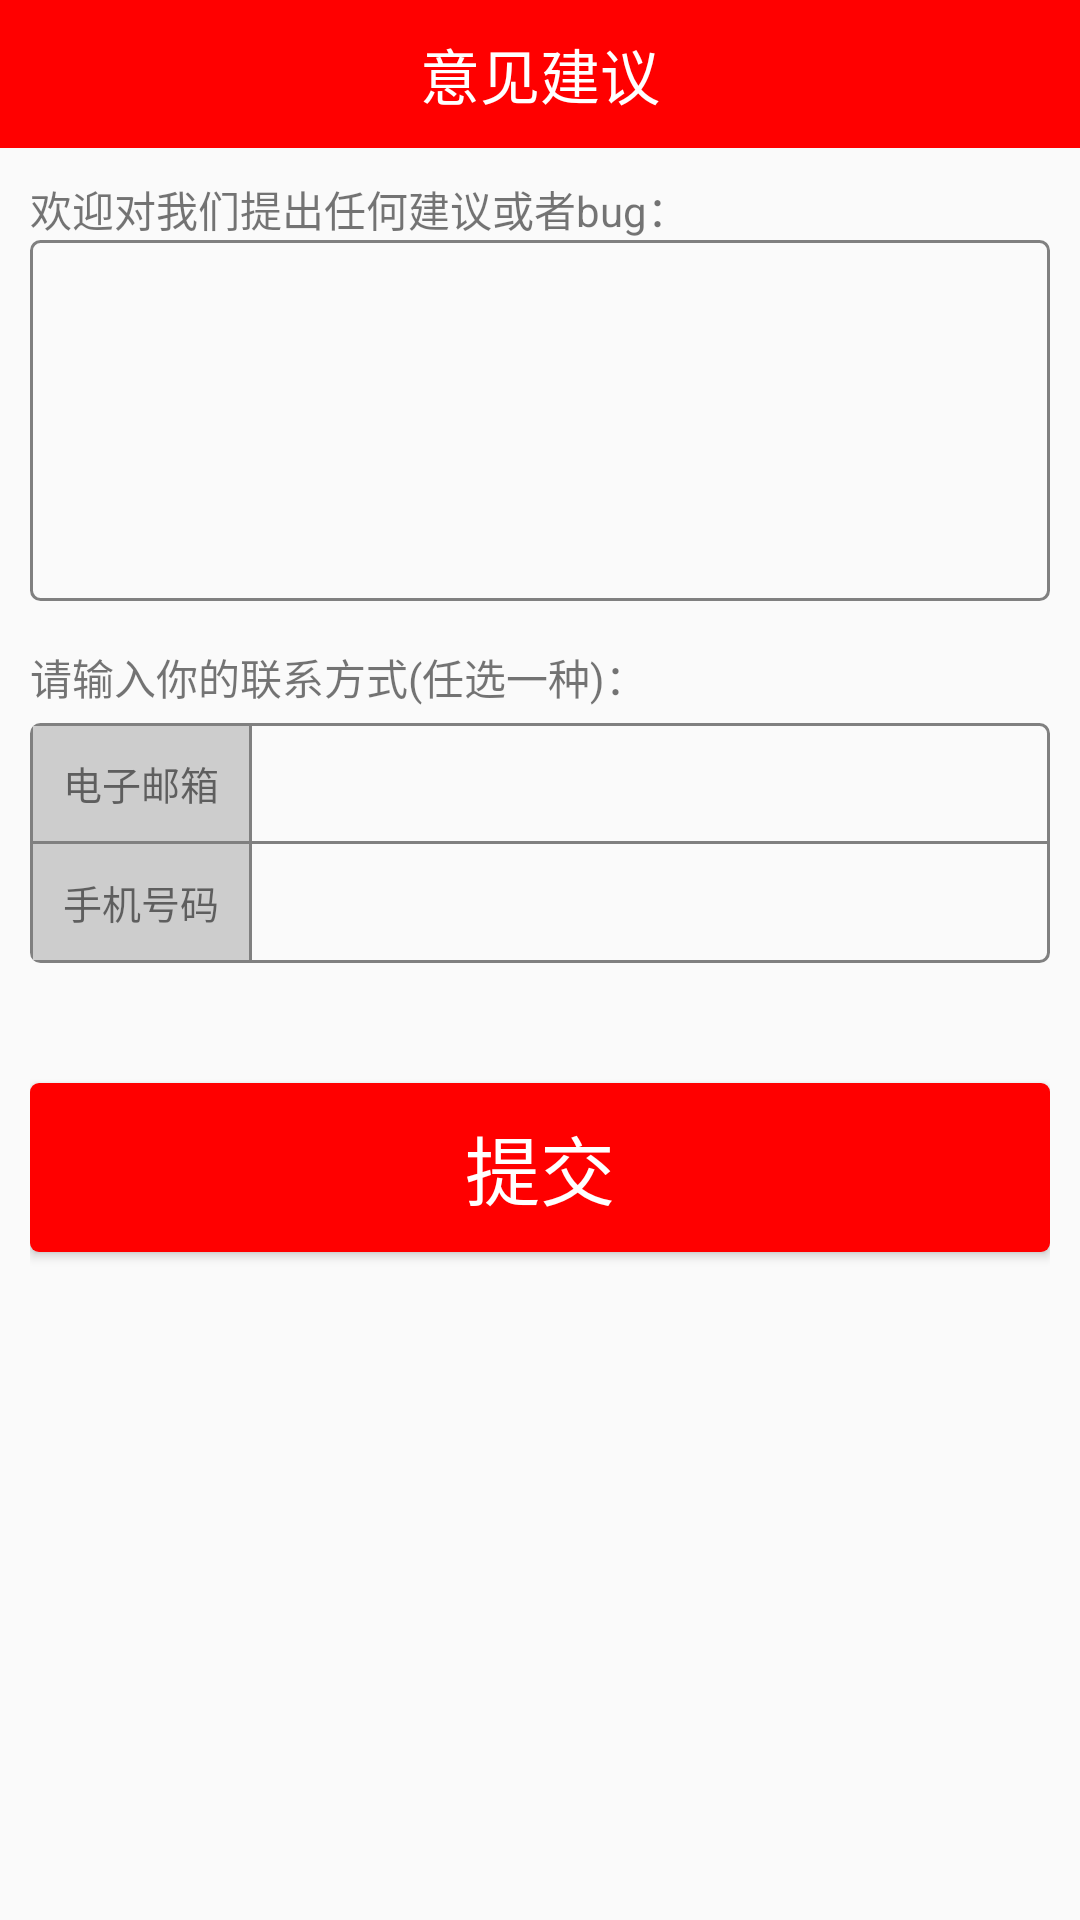

The Android layout XML behind this screen, and the referenced resources:
<!-- AndroidManifest.xml: application theme AppTheme -->
<!-- res/layout/activity_suggestion.xml -->
<?xml version="1.0" encoding="utf-8"?>
<LinearLayout xmlns:android="http://schemas.android.com/apk/res/android"
    android:layout_width="match_parent"
    android:layout_height="match_parent"
    android:orientation="vertical" >
 <RelativeLayout
        android:layout_width="match_parent"
        android:layout_height="wrap_content"
        android:background="#f00" >
		<ImageView 
		    android:onClick="getBack"
		    android:layout_alignParentLeft="true"
		    android:layout_centerVertical="true"
		    android:layout_width="40dp"
            android:layout_height="40dp"
             android:background="@drawable/item_btn_back"
		    />
        <TextView
            android:layout_centerInParent="true"
            android:layout_width="wrap_content"
            android:layout_height="wrap_content"
            android:paddingBottom="10dp"
            android:paddingTop="10dp"
            android:text="意见建议"
            android:textColor="#fff"
            android:textSize="20sp" />

   
    </RelativeLayout>
    
    
    <LinearLayout
        android:layout_width="match_parent"
        android:layout_height="match_parent"
        android:layout_margin="10dp"
        android:orientation="vertical" >

        <TextView
            android:layout_width="match_parent"
            android:layout_height="wrap_content"
            android:text="欢迎对我们提出任何建议或者bug：" />

        <LinearLayout
            android:layout_width="match_parent"
            android:layout_height="wrap_content"
            android:background="@drawable/item_boder" >

            <EditText
                android:layout_width="match_parent"
                android:layout_height="wrap_content"
                android:layout_margin="5dp"
                android:background="@null"
                android:cursorVisible="true"
                android:gravity="top"
                android:lines="5"
                android:textSize="18sp" />
        </LinearLayout>

        <TextView
            android:layout_width="match_parent"
            android:layout_height="wrap_content"
            android:layout_marginBottom="5dp"
            android:layout_marginTop="15dp"
            android:text="请输入你的联系方式(任选一种)：" />

        <LinearLayout
            android:layout_width="match_parent"
            android:layout_height="80dp"
            android:background="@drawable/item_boder"
            android:orientation="vertical" 
            >

            <LinearLayout
                android:layout_weight="1"
                android:layout_height="0dp"
                android:layout_width="match_parent"
                
                 >

                <TextView
                    android:layout_width="wrap_content"
                    android:layout_height="match_parent"
                    android:background="#ffcdcdcd"
                    android:gravity="center"
                    android:text="电子邮箱"
                   android:paddingLeft="10dp"  
                   android:paddingRight="10dp"      
                    android:textSize="13sp" />

                <ImageView
                    android:layout_width="1dp"
                    android:layout_height="match_parent"
                    android:background="#808080" />

                <EditText
                    android:layout_width="0dp"
                    android:layout_height="wrap_content"
                    android:layout_weight="1"
                    android:background="@null"
                    android:lines="1"
                    android:textSize="18sp" />
            </LinearLayout>

            <ImageView
                android:layout_width="match_parent"
                android:layout_height="1dp"
                android:background="#808080" />

            <LinearLayout
                android:layout_width="match_parent"
                 android:layout_weight="1"
                android:layout_height="0dp"
                >

                <TextView
                     
                    android:layout_width="wrap_content"
                    android:layout_height="match_parent"
                    android:background="#ffcdcdcd"
                    android:gravity="center"
                    android:paddingLeft="10dp"  
                   android:paddingRight="10dp" 
                    android:text="手机号码"
                    android:textSize="13sp" />

                <ImageView
                    android:layout_width="1dp"
                    android:layout_height="match_parent"
                    android:background="#808080" />

                <EditText
                    android:layout_width="0dp"
                    android:layout_height="wrap_content"
                    android:layout_weight="1"
                    android:background="@null"
                    android:inputType="number"
                    android:lines="1"
                    android:textSize="18sp" />
            </LinearLayout>
        </LinearLayout>

        <Button
            android:layout_width="match_parent"
            android:layout_height="wrap_content"
            android:layout_marginTop="40dp"
            android:background="@drawable/item_yuanjiao_tijiao_cn"
            android:gravity="center"
            android:padding="10dp"
            android:textColor="#fff"
            android:text="提交"
            android:textSize="25sp" />
    </LinearLayout>

</LinearLayout>
<!-- resources referenced by this layout -->
<resources>
  <!-- drawable item_boder (drawable) -->
  <?xml version="1.0" encoding="utf-8"?>
  <shape xmlns:android="http://schemas.android.com/apk/res/android" >
    
    
     <solid android:color="#00000000" />
  
      <stroke
          android:width="1dp"
          android:color="#808080" />
  
      <padding
          android:bottom="1dp"
          android:left="1dp"
          android:right="1dp"
          android:top="1dp" />
  	<corners android:radius="3dip" />
  </shape>
  <!-- drawable item_btn_back (drawable) -->
  <?xml version="1.0" encoding="utf-8"?>
  <selector
    xmlns:android="http://schemas.android.com/apk/res/android">
      <item android:state_pressed="false" android:drawable="@drawable/btn_back" />
      <item android:state_pressed="true" android:drawable="@drawable/btn_back_pressed" />
      <item android:state_focused="true" android:drawable="@drawable/btn_back" />
  </selector>
  <!-- drawable item_yuanjiao_tijiao_cn (drawable) -->
  <?xml version="1.0" encoding="utf-8"?>
  <shape xmlns:android="http://schemas.android.com/apk/res/android" >
      <corners android:radius="3dip" />
         <solid android:color="#ffff0000" />
  
  </shape>
  <style name="AppTheme" parent="AppBaseTheme">
          
      </style>
  <!-- drawable btn_back_pressed: png bitmap (drawable-hdpi, 319 bytes) -->
  <style name="AppBaseTheme" parent="Theme.AppCompat.Light">
          
      </style>
</resources>
